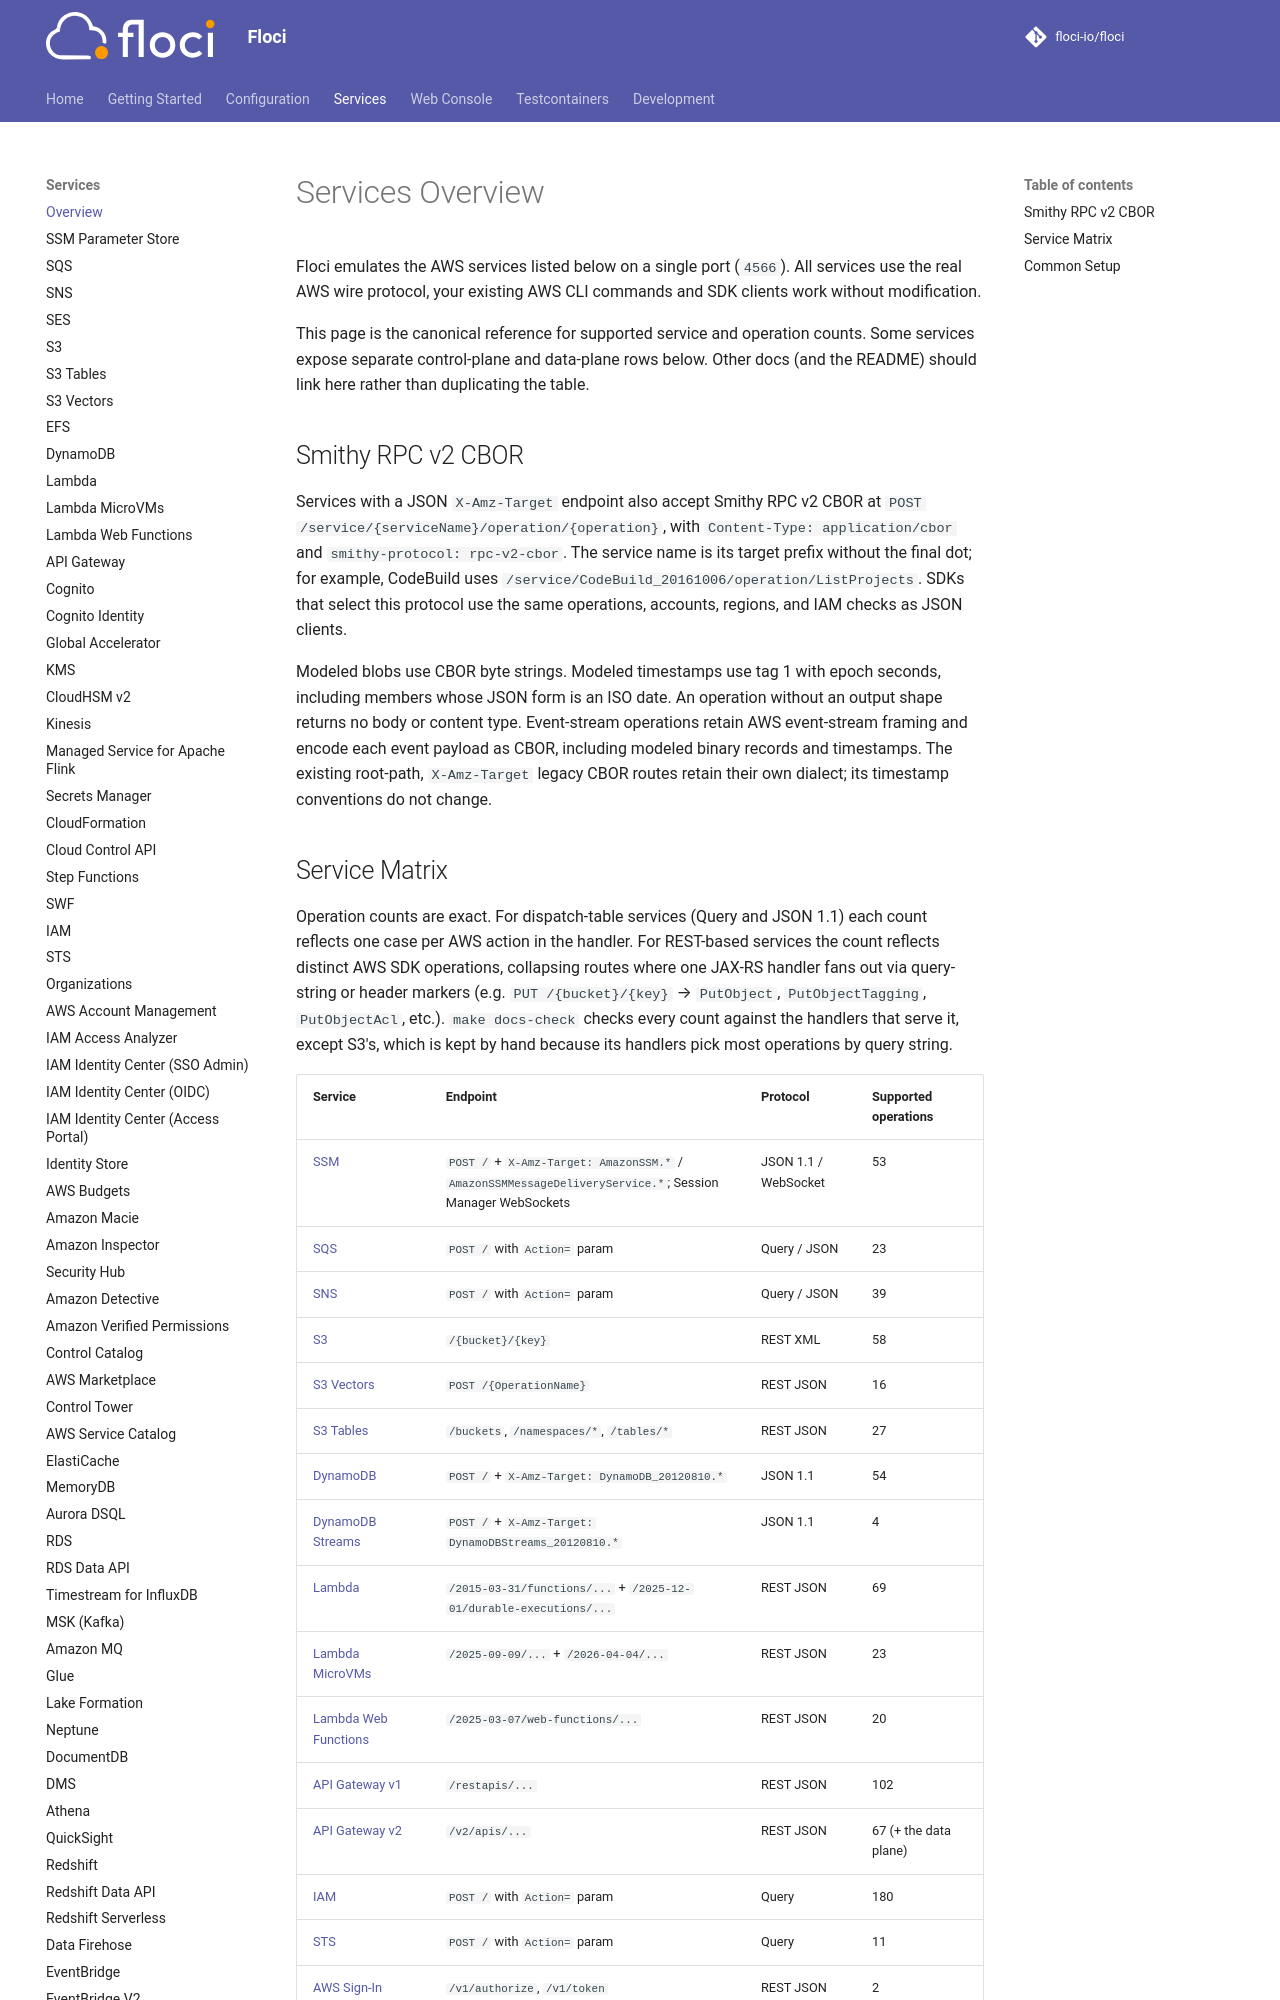

repository: floci-io/floci · page: services/index.html · generator: mkdocs

# Services Overview

Floci emulates the AWS services listed below on a single port (`4566`). All services use the real AWS wire protocol, your existing AWS CLI commands and SDK clients work without modification.

This page is the canonical reference for supported service and operation counts. Some services expose separate control-plane and data-plane rows below. Other docs (and the README) should link here rather than duplicating the table.

## Smithy RPC v2 CBOR

Services with a JSON `X-Amz-Target` endpoint also accept Smithy RPC v2 CBOR at
`POST /service/{serviceName}/operation/{operation}`, with `Content-Type: application/cbor`
and `smithy-protocol: rpc-v2-cbor`. The service name is its target prefix without the final dot;
for example, CodeBuild uses `/service/CodeBuild_20161006/operation/ListProjects`. SDKs that
select this protocol use the same operations, accounts, regions, and IAM checks as JSON clients.

Modeled blobs use CBOR byte strings. Modeled timestamps use tag 1 with epoch seconds, including
members whose JSON form is an ISO date. An operation without an output shape returns no body or
content type. Event-stream operations retain AWS event-stream framing and encode each event payload
as CBOR, including modeled binary records and timestamps. The existing root-path, `X-Amz-Target`
legacy CBOR routes retain their own dialect;
its timestamp conventions do not change.
